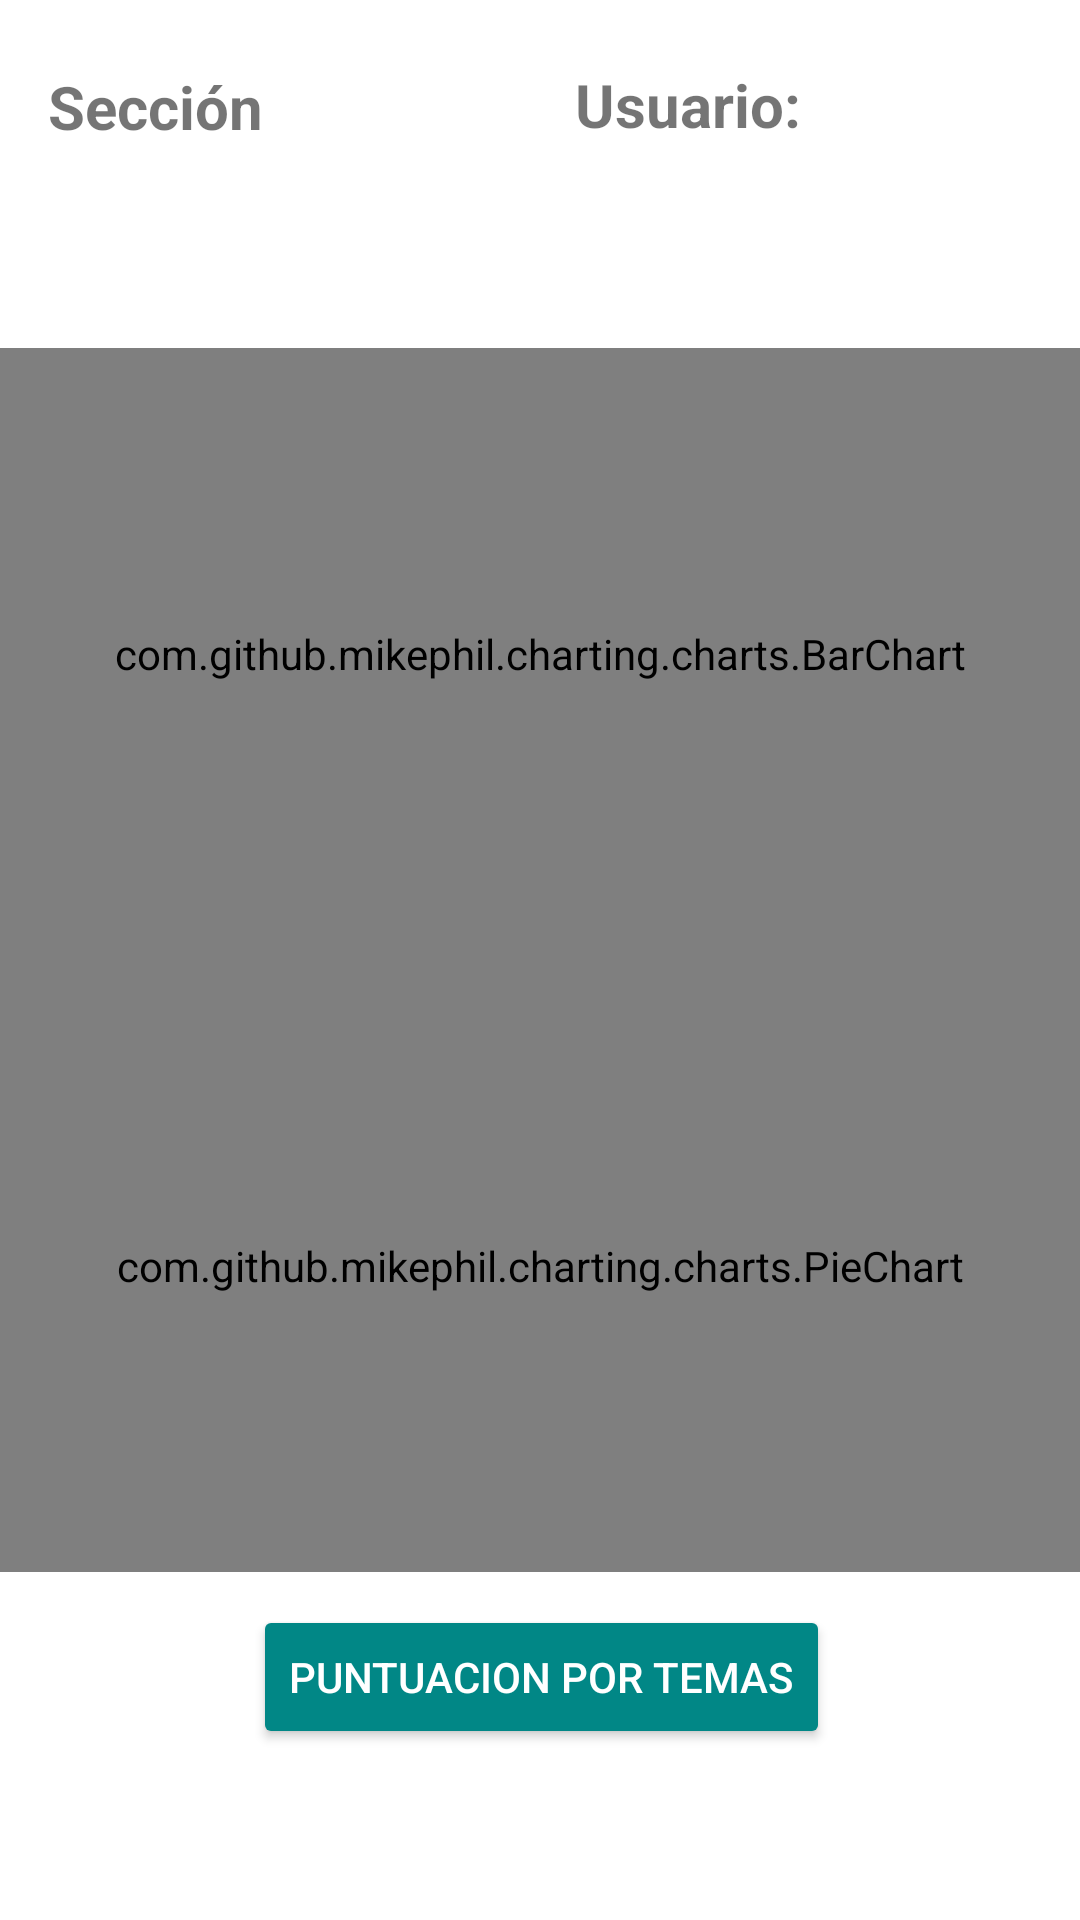

Layout XML and referenced resources for this Android screen:
<!-- AndroidManifest.xml: application theme Theme.Iscar -->
<!-- res/layout/elemento_secciones_grafico.xml -->
<?xml version="1.0" encoding="utf-8"?>
<androidx.constraintlayout.widget.ConstraintLayout xmlns:android="http://schemas.android.com/apk/res/android"
    xmlns:app="http://schemas.android.com/apk/res-auto"
    xmlns:tools="http://schemas.android.com/tools"
    android:id="@+id/graficItem"
    android:layout_width="match_parent"
    android:layout_height="match_parent"
    android:orientation="vertical"
    >

    <TextView
        android:id="@+id/TVUsuTemarioSecciones"
        android:layout_alignParentTop="true"
        android:layout_marginStart="100dp"
        android:text="@string/USUARIO"
        android:textSize="20sp"
        android:textStyle="bold"
        app:layout_constraintStart_toEndOf="@+id/tVSeccionEditSeciones"
        app:layout_constraintTop_toTopOf="parent"
        android:layout_width="wrap_content"
        android:layout_height="wrap_content"
        android:layout_alignParentStart="true"
        android:layout_marginTop="12dp"
        app:layout_constraintBottom_toTopOf="@+id/graficsLayout"
        app:layout_constraintVertical_bias="0.123"/>

    <TextView
        android:id="@+id/tVUser"
        android:layout_width="wrap_content"
        android:layout_height="wrap_content"
        android:layout_alignParentStart="true"
        android:layout_marginTop="12dp"
        android:layout_toEndOf="@+id/TVSeccion"
        android:textSize="20sp"
        android:textStyle="bold"
        app:layout_constraintBottom_toTopOf="@+id/graficsLayout"
        app:layout_constraintEnd_toEndOf="parent"
        app:layout_constraintHorizontal_bias="0.102"
        app:layout_constraintStart_toEndOf="@+id/TVUsuTemarioSecciones"
        app:layout_constraintTop_toTopOf="parent"
        app:layout_constraintVertical_bias="0.123" />

    <TextView
        android:id="@+id/tVSeccionEditSeciones"
        android:layout_width="wrap_content"
        android:layout_height="wrap_content"
        android:layout_marginStart="4dp"
        android:layout_toEndOf="@+id/TVSeccion"
        android:textSize="20sp"
        android:textStyle="bold"
        android:layout_marginTop="12dp"
        app:layout_constraintBottom_toTopOf="@+id/graficsLayout"
        app:layout_constraintStart_toEndOf="@+id/TVSeccion"
        app:layout_constraintTop_toTopOf="parent"
        app:layout_constraintVertical_bias="0.125" />

    <TextView
        android:id="@+id/TVSeccion"
        android:layout_width="wrap_content"
        android:layout_height="wrap_content"
        android:layout_alignParentStart="true"
        android:layout_marginStart="16dp"
        android:text="Sección"
        android:textSize="20sp"
        android:textStyle="bold"
        android:layout_marginTop="12dp"
        app:layout_constraintBottom_toTopOf="@+id/graficsLayout"
        app:layout_constraintStart_toStartOf="parent"
        app:layout_constraintTop_toTopOf="parent"
        app:layout_constraintVertical_bias="0.129" />

    <LinearLayout
        android:id="@+id/graficsLayout"
        android:layout_width="match_parent"
        android:layout_height="408dp"
        android:orientation="vertical"
        app:layout_constraintBottom_toBottomOf="parent"
        app:layout_constraintEnd_toEndOf="parent"
        app:layout_constraintStart_toStartOf="parent"
        app:layout_constraintTop_toTopOf="parent">


        <com.github.mikephil.charting.charts.BarChart
            android:id="@+id/barChar"
            android:layout_width="match_parent"
            android:layout_height="wrap_content"
            android:layout_weight="1"
            android:padding="5dp" />

        <com.github.mikephil.charting.charts.PieChart
            android:id="@+id/pieChart"
            android:layout_width="match_parent"
            android:layout_height="wrap_content"
            android:layout_weight="1"
            android:padding="5dp" />

        
        
        
        
        


    </LinearLayout>

    <Button
        android:id="@+id/btn_irTemas"
        android:layout_width="wrap_content"
        android:layout_height="wrap_content"
        android:backgroundTint="@color/teal_700"
        android:text="@string/PuntosTemas"
        android:textColor="#FFFFFF"
        app:layout_constraintBottom_toBottomOf="parent"
        app:layout_constraintEnd_toEndOf="parent"
        app:layout_constraintHorizontal_bias="0.503"
        app:layout_constraintStart_toStartOf="parent"
        app:layout_constraintTop_toBottomOf="@+id/graficsLayout"
        app:layout_constraintVertical_bias="0.16"
        tools:ignore="TextContrastCheck,TextContrastCheck">

    </Button><![CDATA[

    />
]]>
</androidx.constraintlayout.widget.ConstraintLayout>
<!-- resources referenced by this layout -->
<resources>
  <color name="teal_700">#FF018786</color>
  <string name="PuntosTemas">Puntuacion por Temas</string>
  <string name="USUARIO">Usuario: </string>
  <style name="Theme.Iscar" parent="Theme.MaterialComponents.DayNight.DarkActionBar">
          
          <item name="colorPrimary">@color/purple_500</item>
          <item name="colorPrimaryVariant">@color/purple_700</item>
          <item name="colorOnPrimary">@color/white</item>
          
          <item name="colorSecondary">@color/teal_200</item>
          <item name="colorSecondaryVariant">@color/teal_700</item>
          <item name="colorOnSecondary">@color/black</item>
          
          <item name="android:statusBarColor" tools:targetApi="l">?attr/colorPrimaryVariant</item>
          
      </style>
  <color name="purple_500">#00EECA</color>
  <color name="purple_700">#00B3A4</color>
  <color name="white">#FFFFFFFF</color>
  <color name="teal_200">#FF03DAC5</color>
  <color name="black">#FF000000</color>
</resources>
